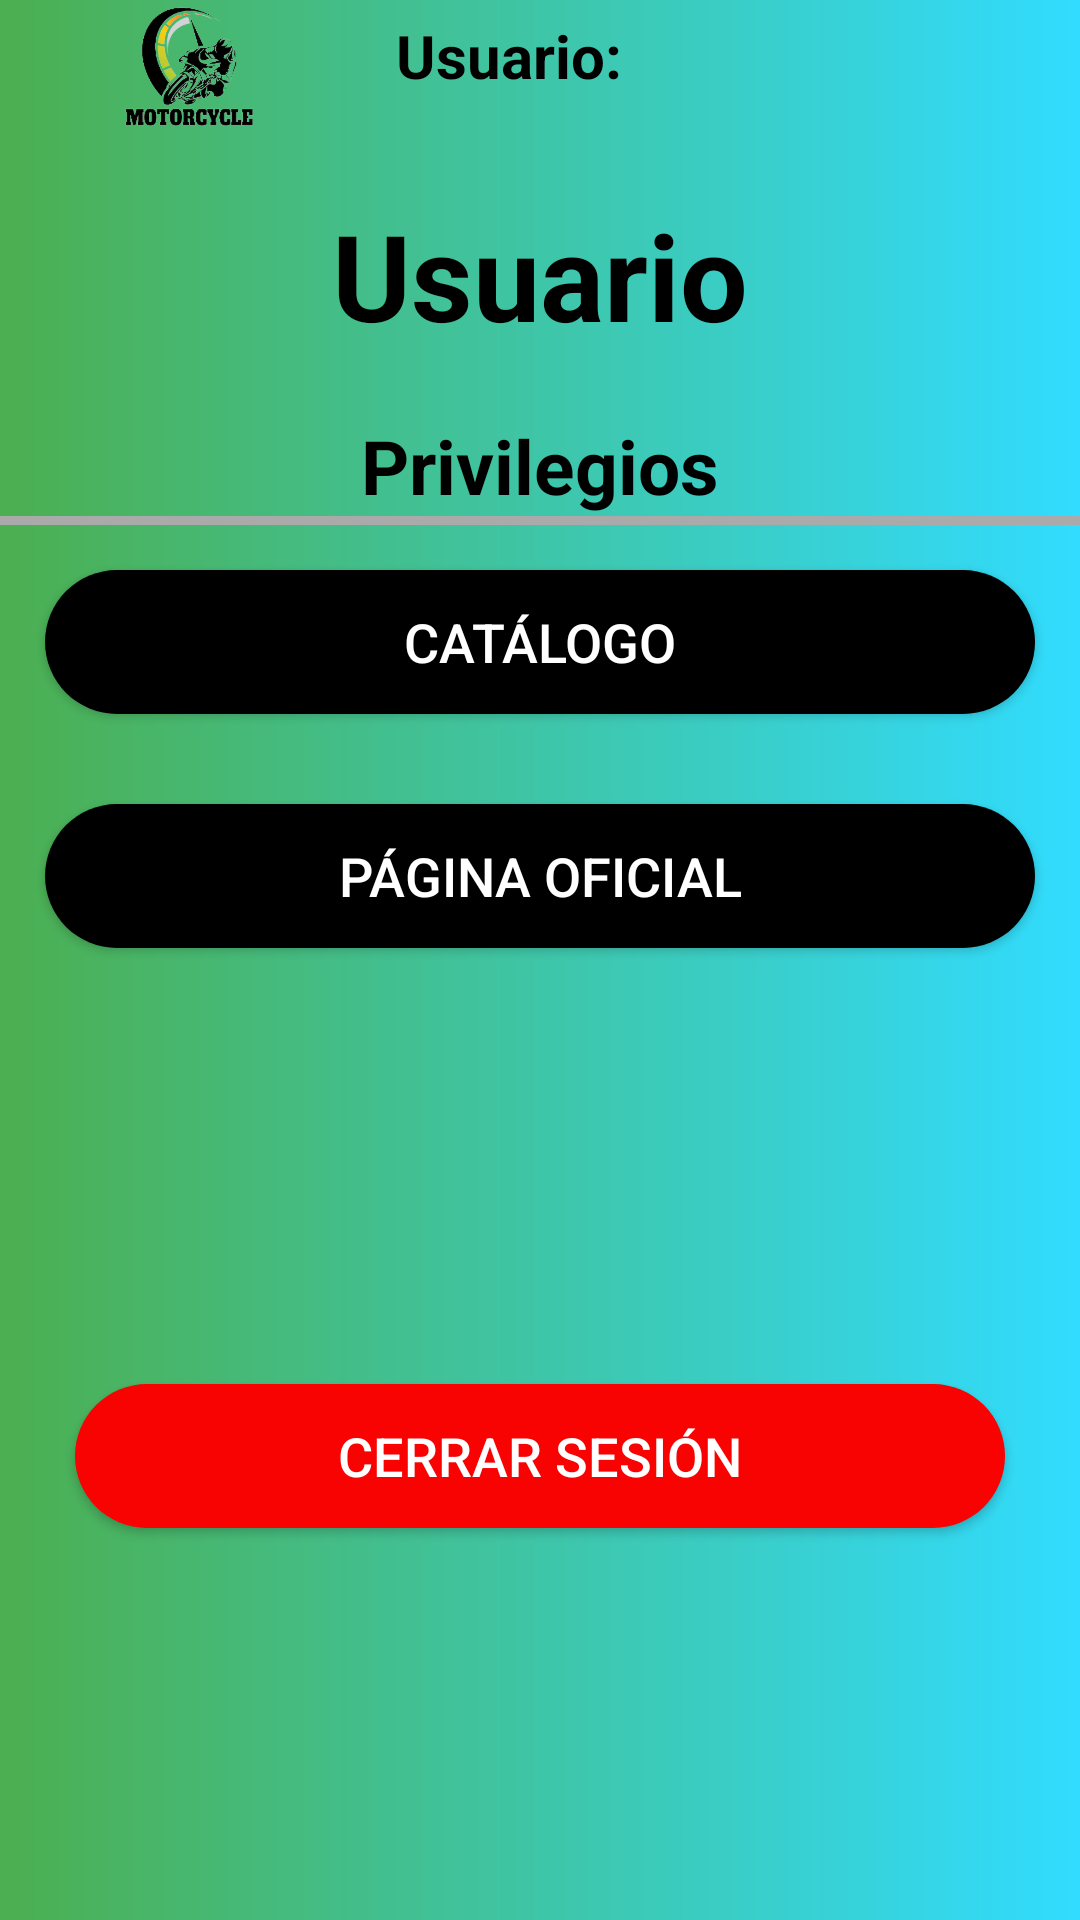

Reconstruct the res/layout file that produces this screen, plus the resources it refers to.
<!-- AndroidManifest.xml: activity theme Theme.AppCompat.NoActionBar -->
<!-- res/layout/activity_opciones_usuario.xml -->
<?xml version="1.0" encoding="utf-8"?>
<LinearLayout xmlns:android="http://schemas.android.com/apk/res/android"
    xmlns:app="http://schemas.android.com/apk/res-auto"
    xmlns:tools="http://schemas.android.com/tools"
    android:layout_width="match_parent"
    android:layout_height="match_parent"
    android:orientation="vertical"
    android:background="@drawable/color2"
    tools:context=".OpcionesUsuarioActivity">

    
    <include layout="@layout/cabecera"/>

    <TextView
        android:layout_width="match_parent"
        android:layout_height="wrap_content"
        android:text="Usuario"
        android:gravity="center"
        android:layout_margin="20dp"
        android:textColor="@color/black"
        android:textStyle="bold"
        android:textSize="40sp"/>

    <TextView
        android:layout_width="match_parent"
        android:layout_height="wrap_content"
        android:text="Privilegios"
        android:textColor="@color/black"
        android:textSize="25sp"
        android:textStyle="bold"
        android:gravity="center"/>

    <View
        android:layout_width="match_parent"
        android:layout_height="3dp"
        android:background="@android:color/darker_gray"/>

    <LinearLayout
        android:orientation="horizontal"
        android:gravity="center"
        android:layout_width="match_parent"
        android:layout_height="wrap_content">
    </LinearLayout>

    <Button
        android:id="@+id/btnTablaImagenes"
        android:layout_width="match_parent"
        android:layout_height="wrap_content"
        android:text="Catálogo"
        android:textColor="@color/white"
        android:textSize="18sp"
        android:backgroundTint="@color/black"
        android:background="@drawable/btn_redondeado"
        android:layout_margin="15dp"/>

    <Button
        android:id="@+id/btnInternet"
        android:layout_width="match_parent"
        android:layout_height="wrap_content"
        android:text="Página Oficial"
        android:textColor="@color/white"
        android:textSize="18sp"
        android:backgroundTint="@color/black"
        android:background="@drawable/btn_redondeado"
        android:layout_margin="15dp"/>

    <LinearLayout
        android:layout_width="match_parent"
        android:layout_height="match_parent"
        android:orientation="vertical"
        android:gravity="center"
        android:layout_margin="10dp">

        <Button
            android:id="@+id/btnExit"
            android:layout_width="match_parent"
            android:layout_height="wrap_content"
            android:layout_margin="15dp"
            android:background="@drawable/btn_redondeado"
            android:backgroundTint="#F80202"
            android:text="Cerrar Sesión"
            android:textColor="@color/white"
            android:textSize="18sp" />
    </LinearLayout>
</LinearLayout>
<!-- res/layout/cabecera.xml (included above) -->
<?xml version="1.0" encoding="utf-8"?>
<RelativeLayout xmlns:android="http://schemas.android.com/apk/res/android"
    android:id="@+id/header"
    android:layout_width="match_parent"
    android:layout_height="wrap_content"
    android:layout_alignParentTop="true"
    android:background="@drawable/color2"
    android:gravity="center">

    <LinearLayout
        android:layout_width="match_parent"
        android:layout_height="45dp"
        android:orientation="horizontal">

        <ImageView
            android:layout_width="127dp"
            android:layout_height="wrap_content"
            android:src="@drawable/icono" />

        <TextView
            android:layout_width="100dp"
            android:layout_height="wrap_content"
            android:layout_marginLeft="5dp"
            android:layout_marginTop="5dp"
            android:text="Usuario: "
            android:textStyle="bold"
            android:textColor="@color/black"
            android:textSize="20sp" />

        <TextView
            android:id="@+id/nusu"
            android:layout_width="160dp"
            android:layout_height="wrap_content"
            android:layout_margin="5dp"
            android:textColor="@color/black"
            android:textSize="20sp" />
    </LinearLayout>

</RelativeLayout>
<!-- resources referenced by this layout -->
<resources>
  <!-- drawable btn_redondeado (drawable) -->
  <?xml version="1.0" encoding="utf-8"?>
  <shape android:shape="rectangle" xmlns:android="http://schemas.android.com/apk/res/android">
  
      <solid
          android:color="@color/white">
      </solid>
  
      <corners
          android:radius="25dp">
      </corners>
  </shape>
  <!-- drawable color2 (drawable) -->
  <shape
      xmlns:android="http://schemas.android.com/apk/res/android"
      android:shape="rectangle">
  
      <gradient
          android:type="linear"
          android:startColor="#4CAF50"
          android:endColor="#31DCFF"
          android:angle="0"
          />
  
  </shape>
  <!-- drawable icono: png bitmap (drawable, 63984 bytes) -->
  <!-- not gathered from this repository: default colours our renderer supplied (Android Studio template values) -->
  <color name="black">#FF000000</color>
  <color name="white">#FFFFFFFF</color>
</resources>
